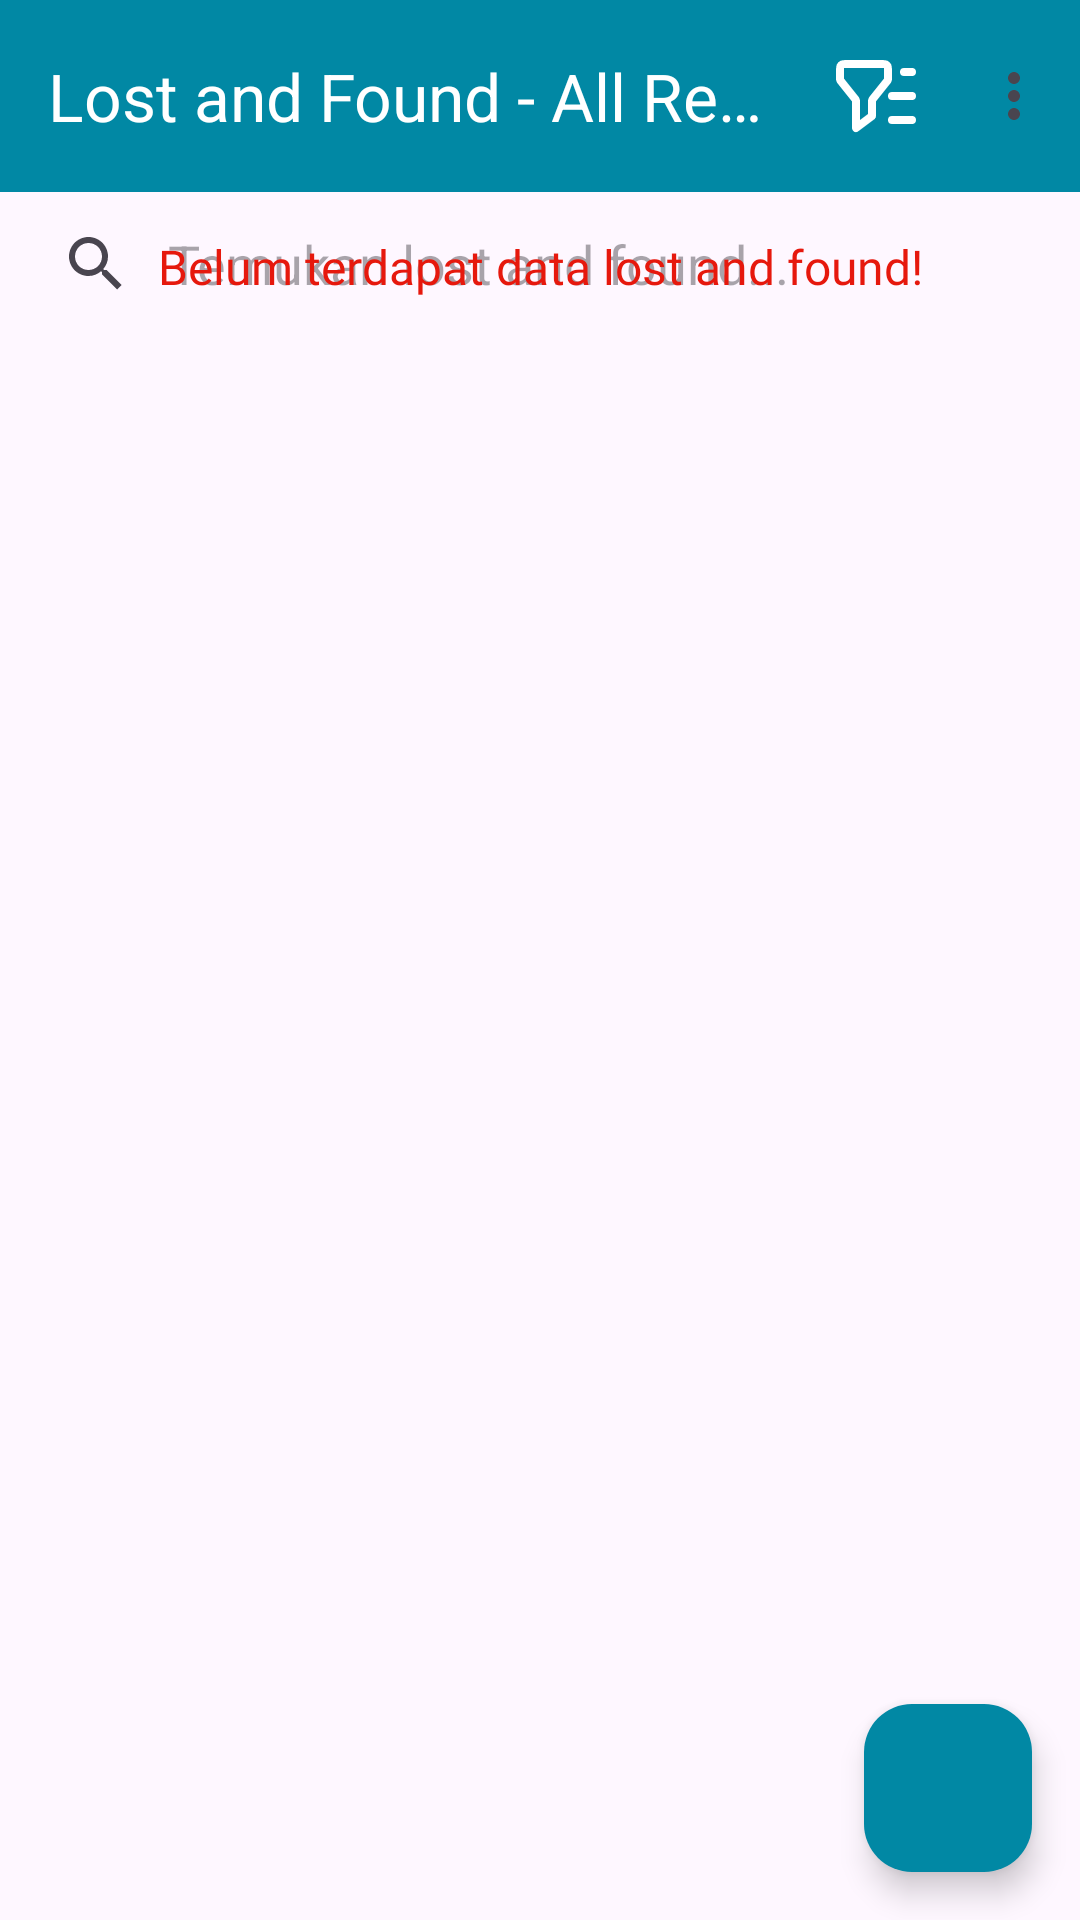

Android layout source for this screen:
<!-- AndroidManifest.xml: application theme Theme.LostAndFound -->
<!-- res/layout/activity_all_report.xml -->
<?xml version="1.0" encoding="utf-8"?>
<androidx.constraintlayout.widget.ConstraintLayout
    xmlns:android="http://schemas.android.com/apk/res/android"
    xmlns:app="http://schemas.android.com/apk/res-auto"
    xmlns:tools="http://schemas.android.com/tools"
    android:layout_width="match_parent"
    android:layout_height="match_parent"
    tools:context=".presentation.allreports.AllReportActivity">

    <com.google.android.material.appbar.AppBarLayout
        android:id="@+id/appbarLayoutMain"
        android:layout_width="match_parent"
        android:layout_height="wrap_content"
        app:layout_constraintEnd_toEndOf="parent"
        app:layout_constraintStart_toStartOf="parent"
        app:layout_constraintTop_toTopOf="parent"
        tools:visibility="visible">
        <com.google.android.material.appbar.MaterialToolbar
            android:id="@+id/appbarMain"
            android:layout_width="match_parent"
            android:layout_height="?attr/actionBarSize"
            android:background="#0188A4"
            app:menu="@menu/all_report_menu"
            app:title="@string/app_name_all_reports"
            app:titleTextColor="@color/white" />

    </com.google.android.material.appbar.AppBarLayout>



    <SearchView
        android:id="@+id/svMain"
        android:layout_width="0dp"
        android:layout_height="wrap_content"
        android:iconifiedByDefault="false"
        android:isScrollContainer="false"
        android:keepScreenOn="false"
        android:queryBackground="@null"
        android:queryHint="Temukan lost and found..."
        app:layout_constraintEnd_toEndOf="parent"
        app:layout_constraintStart_toStartOf="parent"
        app:layout_constraintTop_toBottomOf="@+id/appbarLayoutMain" >

    </SearchView>

    <androidx.recyclerview.widget.RecyclerView
        android:id="@+id/rvMainLostFounds"
        android:layout_width="0dp"
        android:layout_height="0dp"
        app:layout_constraintBottom_toBottomOf="parent"
        app:layout_constraintEnd_toEndOf="parent"
        app:layout_constraintStart_toStartOf="parent"
        app:layout_constraintTop_toBottomOf="@+id/svMain"
        tools:listitem="@layout/item_row_lost_and_found" />

    <com.google.android.material.floatingactionbutton.FloatingActionButton
        android:id="@+id/fabMainAddLostFound"
        android:layout_width="wrap_content"
        android:layout_height="wrap_content"
        android:layout_marginEnd="16dp"
        android:layout_marginBottom="16dp"
        app:backgroundTint="#0188A4"
        app:layout_constraintBottom_toBottomOf="parent"
        app:layout_constraintEnd_toEndOf="parent"
        app:srcCompat="@drawable/ic_add_24"
        app:tint="@color/white"
        tools:ignore="ContentDescription,SpeakableTextPresentCheck" />

    <ProgressBar
        android:id="@+id/pbMain"
        style="?android:attr/progressBarStyle"
        android:layout_width="wrap_content"
        android:layout_height="wrap_content"
        android:layout_weight="1"
        app:layout_constraintEnd_toEndOf="parent"
        app:layout_constraintStart_toStartOf="parent"
        app:layout_constraintTop_toBottomOf="@+id/appbarLayoutMain" />

    <TextView
        android:id="@+id/tvMainEmptyError"
        android:layout_width="wrap_content"
        android:layout_height="wrap_content"
        android:layout_marginTop="16dp"
        android:text="Belum terdapat data lost and found!"
        android:textColor="#E6180D"
        style="@style/Text.P5"
        app:layout_constraintEnd_toEndOf="parent"
        app:layout_constraintStart_toStartOf="parent"
        app:layout_constraintTop_toBottomOf="@+id/appbarLayoutMain" />

</androidx.constraintlayout.widget.ConstraintLayout>
<!-- res/layout/item_row_lost_and_found.xml (included above) -->
<?xml version="1.0" encoding="utf-8"?>
<androidx.cardview.widget.CardView
    xmlns:android="http://schemas.android.com/apk/res/android"
    xmlns:app="http://schemas.android.com/apk/res-auto"
    xmlns:tools="http://schemas.android.com/tools"
    android:layout_width="match_parent"
    android:layout_height="wrap_content"
    android:layout_marginBottom="6dp">

    <androidx.constraintlayout.widget.ConstraintLayout
        android:layout_width="match_parent"
        android:layout_height="wrap_content">

        <CheckBox
            android:id="@+id/cbItemLostFoundIsCompleted"
            android:layout_width="wrap_content"
            android:layout_height="wrap_content"
            android:scaleX="1"
            android:scaleY="1"
            android:textSize="14sp"
            app:layout_constraintStart_toStartOf="parent"
            app:layout_constraintTop_toTopOf="parent" />

        <TextView
            android:id="@+id/tvItemLostFoundTitle"
            android:layout_width="0dp"
            android:layout_height="wrap_content"
            android:layout_marginEnd="8dp"
            android:text="Judul lost and found"
            style="@style/Text.P5"
            app:layout_constraintBottom_toBottomOf="parent"
            app:layout_constraintEnd_toStartOf="@+id/tvStatusItem"
            app:layout_constraintStart_toEndOf="@+id/cbItemLostFoundIsCompleted"
            app:layout_constraintTop_toTopOf="parent" />

        <TextView
            android:id="@+id/tvStatusItem"
            android:layout_width="wrap_content"
            android:layout_height="wrap_content"
            android:layout_marginEnd="8dp"
            android:text="Lost"
            style="@style/TextBold.H4"
            app:layout_constraintBottom_toBottomOf="parent"
            app:layout_constraintEnd_toStartOf="@+id/ivItemLostFoundDetail"
            app:layout_constraintTop_toTopOf="parent" />

        <ImageView
            android:id="@+id/ivItemLostFoundDetail"
            android:layout_width="wrap_content"
            android:layout_height="wrap_content"
            android:padding="10dp"
            app:tint="#AAAAAA"
            app:layout_constraintBottom_toBottomOf="parent"
            app:layout_constraintEnd_toEndOf="parent"
            app:layout_constraintTop_toTopOf="parent"
            app:srcCompat="@drawable/ic_open_in_new_24" />



    </androidx.constraintlayout.widget.ConstraintLayout>

</androidx.cardview.widget.CardView>
<!-- resources referenced by this layout -->
<resources>
  <string name="app_name_all_reports">Lost and Found - All Reports</string>
  <style name="Text.P5">
          <item name="android:textSize">16sp</item>
      </style>
  <style name="TextBold.H4">
          <item name="android:textSize">18sp</item>
      </style>
  <style name="Theme.LostAndFound" parent="Base.Theme.LostAndFound" />
  <style name="Base.Theme.LostAndFound" parent="Theme.Material3.DayNight.NoActionBar">
          
          
      </style>
  <!-- not gathered from this repository: default colours our renderer supplied (Android Studio template values) -->
  <color name="white">#FFFFFFFF</color>
</resources>
